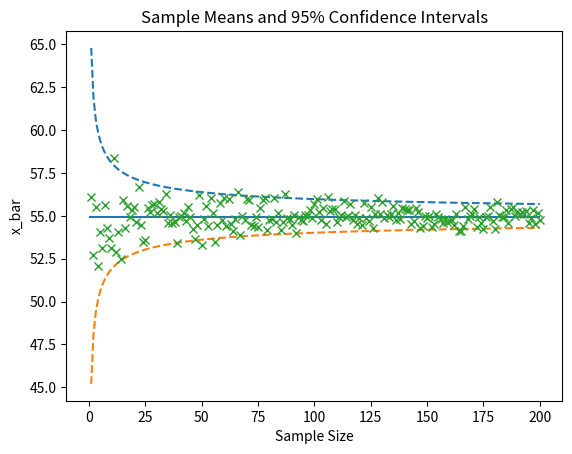
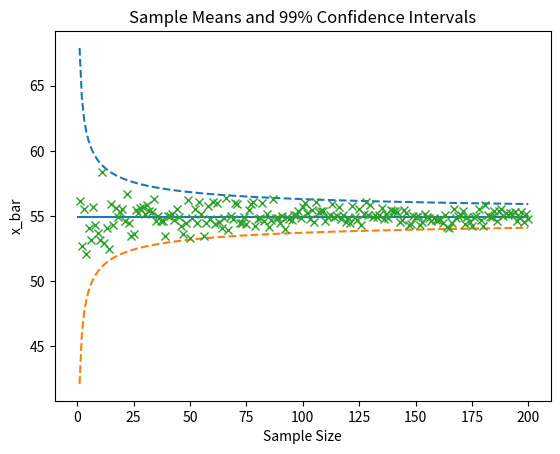

These charts were generated, in order, by the following Python code:
# [redacted]
# [redacted]
# 4/22/19

import numpy as np
import matplotlib
import matplotlib.pyplot as plt
import random

# Total number of bearings: N = 1, 500, 000
# Population mean: μ = 55 grams
# Population standard deviation: σ = 5 grams
# Sample sizes: n = 1, 2, ... 200

# Part 1
N = 1500000 # Population size
mu = 55     # mean weight
sigma = 5   # Standard Deviation
n = list(range(201))   # sample size
n.pop(0)    # Take out the zero from n list
B = np.random.normal(mu, sigma, N)  # create Normal Distribution variables
xbar = []   # sample mean
S = []  # positive S.D. for 95% confidence
S2 = [] # neg S.D.
S3 = [] # pos S.D. for 99% confidence
S4 = [] # neg S.D.

for z in n:     # loop 200 times
    X = B[random.sample(range(N), z)]   # Get random z-values from B
    xbar.append(np.mean(X))     # get the mean
    # Get S.D. of 95% confidence
    S.append(mu + 1.96 * (sigma / np.sqrt(z)))
    S2.append(mu - 1.96 * (sigma / np.sqrt(z)))
    # Get S.D. of 99% confidence
    S3.append(mu + 2.58 * (sigma / np.sqrt(z)))
    S4.append(mu - 2.58 * (sigma / np.sqrt(z)))
m = (np.mean(xbar))     # Get the mean of the mean to plot a horizontal line

# Plot 95% confidence interval
plt.figure("Figure 1")
plt.hlines(m, 0, 200)
plt.plot(n, S, ls='--')
plt.plot(n, S2, ls='--')
plt.plot(n, xbar, marker="x", ls='none')  # plot
plt.title("Sample Means and 95% Confidence Intervals")
plt.xlabel("Sample Size")
plt.ylabel("x_bar")

# Plot 99% confidence interval
plt.figure("Figure 2")
plt.hlines(m, 0, 200)
plt.plot(n, S3, ls='--')
plt.plot(n, S4, ls='--')
plt.plot(n, xbar, marker="x", ls='none')  # plot
plt.title("Sample Means and 99% Confidence Intervals")
plt.xlabel("Sample Size")
plt.ylabel("x_bar")

# Part 2
# Using the sample mean to estimate population mean
samplesize = [5, 40, 120]   # n number of sample size
M = 10000   # number of trials

t95 = [2.78, 2.02, 1.98]    # t-table values for 95% confidence on n = 5, 30, and 120
print("95% Confidence:")
for ss in range(0, len(samplesize)):
    countNormal = 0  # count Normal Distribution successes
    countT = 0  # count student's t-Distribution successes
    for m in range(0, M):
        X = B[random.sample(range(N), samplesize[ss])]  # Get random samplesize-values from B
        x_bar = np.mean(X)  # get mean
        SD = np.std(X)  # sample S.D.
        # Get mu Lower and Upper for Normal Dist
        muL = x_bar - 1.96 * (SD / np.sqrt(samplesize[ss]))
        muU = x_bar + 1.96 * (SD / np.sqrt(samplesize[ss]))
        if muL <= mu <= muU:    # if actual mu is included in the intervals then, increment
            countNormal += 1
        # Get mu Lower and Upper for t-dist
        muL = x_bar - t95[ss] * (SD / np.sqrt(samplesize[ss]))
        muU = x_bar + t95[ss] * (SD / np.sqrt(samplesize[ss]))
        if muL <= mu <= muU:
            countT += 1
    print("n =", samplesize[ss])
    print("Normal Success:", countNormal, countNormal / M)
    print("t Success:", countT, countT / M, "\n")

# Repeat for 99 confidence
t99 = [4.60, 2.71, 2.62]    # t-table values for 99% confidence on n = 5, 30, and 120
print("99% Confidence:")
for ss in range(0, len(samplesize)):
    countNormal = 0  # count Normal Distribution successes
    countT = 0  # count student's t-Distribution successes
    for m in range(0, M):
        X = B[random.sample(range(N), samplesize[ss])]
        x_bar = np.mean(X)
        SD = np.std(X)  # sample S.D.
        # Get mu Lower and Upper for Normal Dist
        muL = x_bar - 2.58 * (SD / np.sqrt(samplesize[ss]))
        muU = x_bar + 2.58 * (SD / np.sqrt(samplesize[ss]))
        if muL <= mu <= muU:
            countNormal += 1
        # Get mu Lower and Upper for t-Dist
        muL = x_bar - t99[ss] * (SD / np.sqrt(samplesize[ss]))
        muU = x_bar + t99[ss] * (SD / np.sqrt(samplesize[ss]))
        if muL <= mu <= muU:
            countT += 1
    print("n =", samplesize[ss])
    print("Normal Success:", countNormal, countNormal / M)
    print("t Success:", countT, countT / M, "\n")

plt.show()  # Show graph
